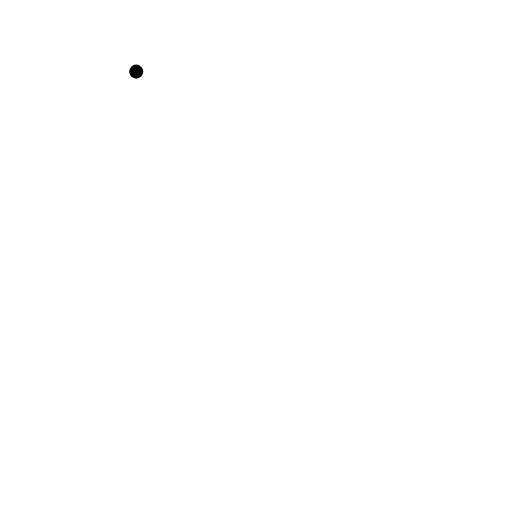
t = 0.00 s
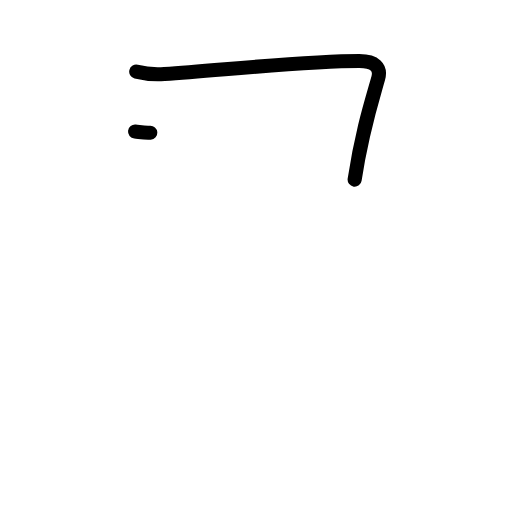
t = 1.25 s
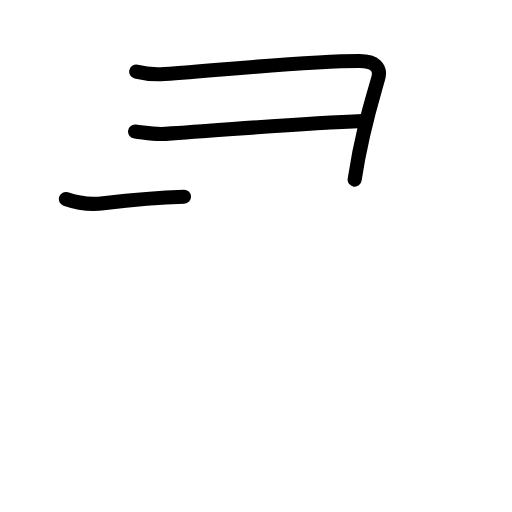
t = 2.42 s
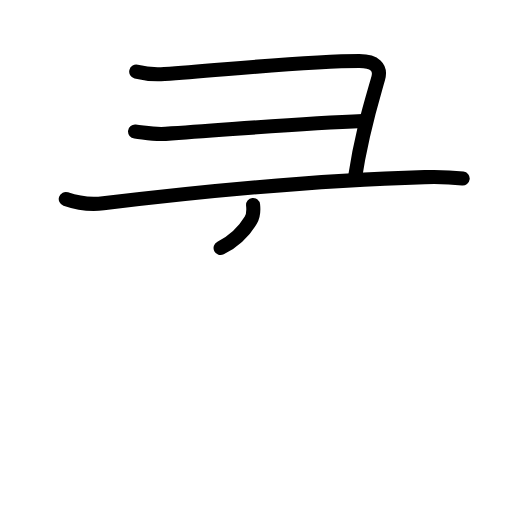
t = 3.63 s
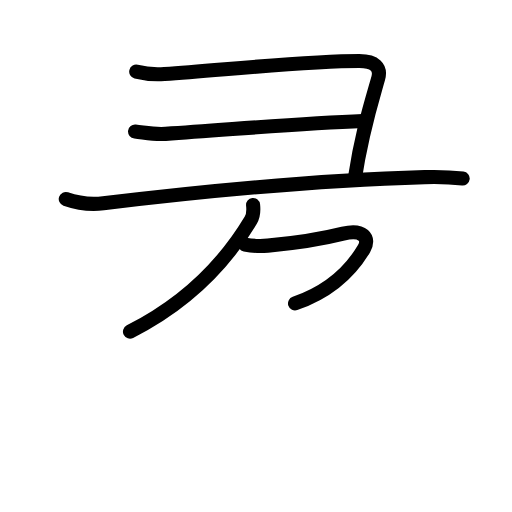
t = 4.81 s
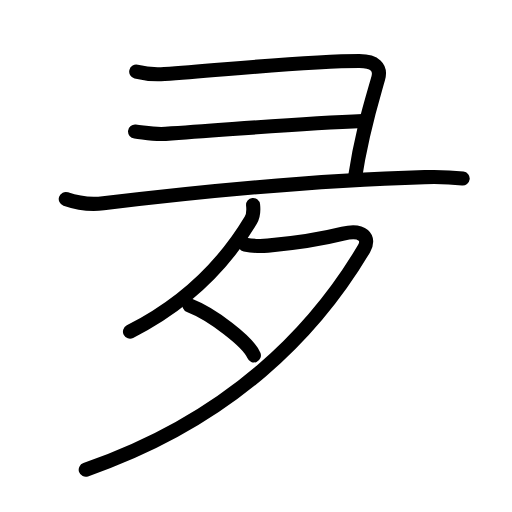
t = 6.00 s

The animated SVG that drew these frames (rendered in a browser with its animation timeline set to each time). Animation: 21 SMIL elements (animate=21); one cycle of 6.00 s.

<?xml version="1.0" encoding="UTF-8"?>
<!--
AniKanjiVG is licensed by CC-BY-SA Paul C. Sommerhoff (https://bitbucket.org/sommerhoff/anikanjivg).
AniKanjiVG uses KanjiVG which is licensed by CC-BY-SA Ulrich Apel (http://kanjivg.tagaini.net).
See also http://creativecommons.org/licenses/by-sa/3.0/
-->
<svg xmlns:kvg='http://kanjivg.tagaini.net' xmlns='http://www.w3.org/2000/svg' width='109' height='109' viewBox='0 0 109 109' style='fill:none;stroke:#000000;stroke-width:3;stroke-linecap:round;stroke-linejoin:round;' id="kvg:kanji_0591b"><g id="kvg:0591b" kvg:element="夛"><g id="kvg:0591b-g1" kvg:element="⺕" kvg:variant="true" kvg:original="彑" kvg:position="top"><path id="kvg:0591b-s1" kvg:type="㇕" d="M29,15.25c2,0.5,3.7,0.66,6,0.5c14-1,30.5-2.75,41.5-2.75c3.25,0,4.7,1.3,4,3.75c-1.5,5.25-3.5,11.5-5,21.5"><animate attributeName="d" begin="0.0s" dur="0.25s" from="M29,15.25C29,15.25,29,15.25,29,15.25" to="M29,15.25c2,0.5,3.7,0.66,6,0.5" />
<animate attributeName="d" begin="0.25s" dur="0.25s" from="M29,15.25c2,0.5,3.7,0.66,6,0.5c0,0,0,0,0,0,0" to="M29,15.25c2,0.5,3.7,0.66,6,0.5c14-1,30.5-2.75,41.5-2.75" />
<animate attributeName="d" begin="0.5s" dur="0.25s" from="M29,15.25c2,0.5,3.7,0.66,6,0.5c14-1,30.5-2.75,41.5-2.75c0,0,0,0,0,0,0" to="M29,15.25c2,0.5,3.7,0.66,6,0.5c14-1,30.5-2.75,41.5-2.75c3.25,0,4.7,1.3,4,3.75" />
<animate attributeName="d" begin="0.75s" dur="0.25s" from="M29,15.25c2,0.5,3.7,0.66,6,0.5c14-1,30.5-2.75,41.5-2.75c3.25,0,4.7,1.3,4,3.75c0,0,0,0,0,0,0" to="M29,15.25c2,0.5,3.7,0.66,6,0.5c14-1,30.5-2.75,41.5-2.75c3.25,0,4.7,1.3,4,3.75c-1.5,5.25-3.5,11.5-5,21.5" />
</path>
<path id="kvg:0591b-s2" kvg:type="㇐c" d="M28.75,28c2.25,0.25,4.01,0.67,6.5,0.5c15-1,28.75-2.25,42-2.75"><animate attributeName="d" begin="1.0s" dur="0.5s" from="M28.75,28C28.75,28,28.75,28,28.75,28" to="M28.75,28c2.25,0.25,4.01,0.67,6.5,0.5" />
<animate attributeName="d" begin="1.5s" dur="0.5s" from="M28.75,28c2.25,0.25,4.01,0.67,6.5,0.5c0,0,0,0,0,0,0" to="M28.75,28c2.25,0.25,4.01,0.67,6.5,0.5c15-1,28.75-2.25,42-2.75" />
<animate attributeName="d" begin="0s" dur="1.0s" from="M-100,-100" to="M-100,-100" />
</path>
<path id="kvg:0591b-s3" kvg:type="㇐c" d="M14,42.37c3.25,1.13,5.47,1.22,8,0.91c21-2.54,47.17-4.96,68.42-5.57c3.4-0.1,5.53,0,8.08,0.3"><animate attributeName="d" begin="2.0s" dur="0.3333333333333333s" from="M14,42.37C14,42.37,14,42.37,14,42.37" to="M14,42.37c3.25,1.13,5.47,1.22,8,0.91" />
<animate attributeName="d" begin="2.3333333333333335s" dur="0.3333333333333333s" from="M14,42.37c3.25,1.13,5.47,1.22,8,0.91c0,0,0,0,0,0,0" to="M14,42.37c3.25,1.13,5.47,1.22,8,0.91c21-2.54,47.17-4.96,68.42-5.57" />
<animate attributeName="d" begin="2.6666666666666665s" dur="0.3333333333333333s" from="M14,42.37c3.25,1.13,5.47,1.22,8,0.91c21-2.54,47.17-4.96,68.42-5.57c0,0,0,0,0,0,0" to="M14,42.37c3.25,1.13,5.47,1.22,8,0.91c21-2.54,47.17-4.96,68.42-5.57c3.4-0.1,5.53,0,8.08,0.3" />
<animate attributeName="d" begin="0s" dur="2.0s" from="M-100,-100" to="M-100,-100" />
</path>
</g>
<g id="kvg:0591b-g2" kvg:element="夕" kvg:position="bottom" kvg:radical="tradit"><path id="kvg:0591b-s4" kvg:type="㇒" d="M53.88,43.64c0.12,1.11,0.03,2.37-0.49,3.23c-3.75,6.25-11.43,16.5-25.72,23.73"><animate attributeName="d" begin="3.0s" dur="0.5s" from="M53.88,43.64C53.88,43.64,53.88,43.64,53.88,43.64" to="M53.88,43.64c0.12,1.11,0.03,2.37-0.49,3.23" />
<animate attributeName="d" begin="3.5s" dur="0.5s" from="M53.88,43.64c0.12,1.11,0.03,2.37-0.49,3.23c0,0,0,0,0,0,0" to="M53.88,43.64c0.12,1.11,0.03,2.37-0.49,3.23c-3.75,6.25-11.43,16.5-25.72,23.73" />
<animate attributeName="d" begin="0s" dur="3.0s" from="M-100,-100" to="M-100,-100" />
</path>
<path id="kvg:0591b-s5" kvg:type="㇇" d="M52.17,52.06c1.77,0.35,3.49,0.35,4.84,0.23c4.42-0.39,10.14-1.06,16.03-2.54c4.23-1.06,5.76,0.99,4.46,3.18C67.12,70.45,49.25,89.25,18.25,100"><animate attributeName="d" begin="4.0s" dur="0.25s" from="M52.17,52.06C52.17,52.06,52.17,52.06,52.17,52.06" to="M52.17,52.06c1.77,0.35,3.49,0.35,4.84,0.23" />
<animate attributeName="d" begin="4.25s" dur="0.25s" from="M52.17,52.06c1.77,0.35,3.49,0.35,4.84,0.23c0,0,0,0,0,0,0" to="M52.17,52.06c1.77,0.35,3.49,0.35,4.84,0.23c4.42-0.39,10.14-1.06,16.03-2.54" />
<animate attributeName="d" begin="4.5s" dur="0.25s" from="M52.17,52.06c1.77,0.35,3.49,0.35,4.84,0.23c4.42-0.39,10.14-1.06,16.03-2.54c0,0,0,0,0,0,0" to="M52.17,52.06c1.77,0.35,3.49,0.35,4.84,0.23c4.42-0.39,10.14-1.06,16.03-2.54c4.23-1.06,5.76,0.99,4.46,3.18" />
<animate attributeName="d" begin="4.75s" dur="0.25s" from="M52.17,52.06c1.77,0.35,3.49,0.35,4.84,0.23c4.42-0.39,10.14-1.06,16.03-2.54c4.23-1.06,5.76,0.99,4.46,3.18c0,0,0,0,0,0,0" to="M52.17,52.06c1.77,0.35,3.49,0.35,4.84,0.23c4.42-0.39,10.14-1.06,16.03-2.54c4.23-1.06,5.76,0.99,4.46,3.18C67.12,70.45,49.25,89.25,18.25,100" />
<animate attributeName="d" begin="0s" dur="4.0s" from="M-100,-100" to="M-100,-100" />
</path>
<path id="kvg:0591b-s6" kvg:type="㇔" d="M40.33,65.02c4.84,1.88,12.51,7.72,13.72,10.64"><animate attributeName="d" begin="5.0s" dur="1.0s" from="M40.33,65.02C40.33,65.02,40.33,65.02,40.33,65.02" to="M40.33,65.02c4.84,1.88,12.51,7.72,13.72,10.64" />
<animate attributeName="d" begin="0s" dur="5.0s" from="M-100,-100" to="M-100,-100" />
</path>
</g>
</g>
</svg>
